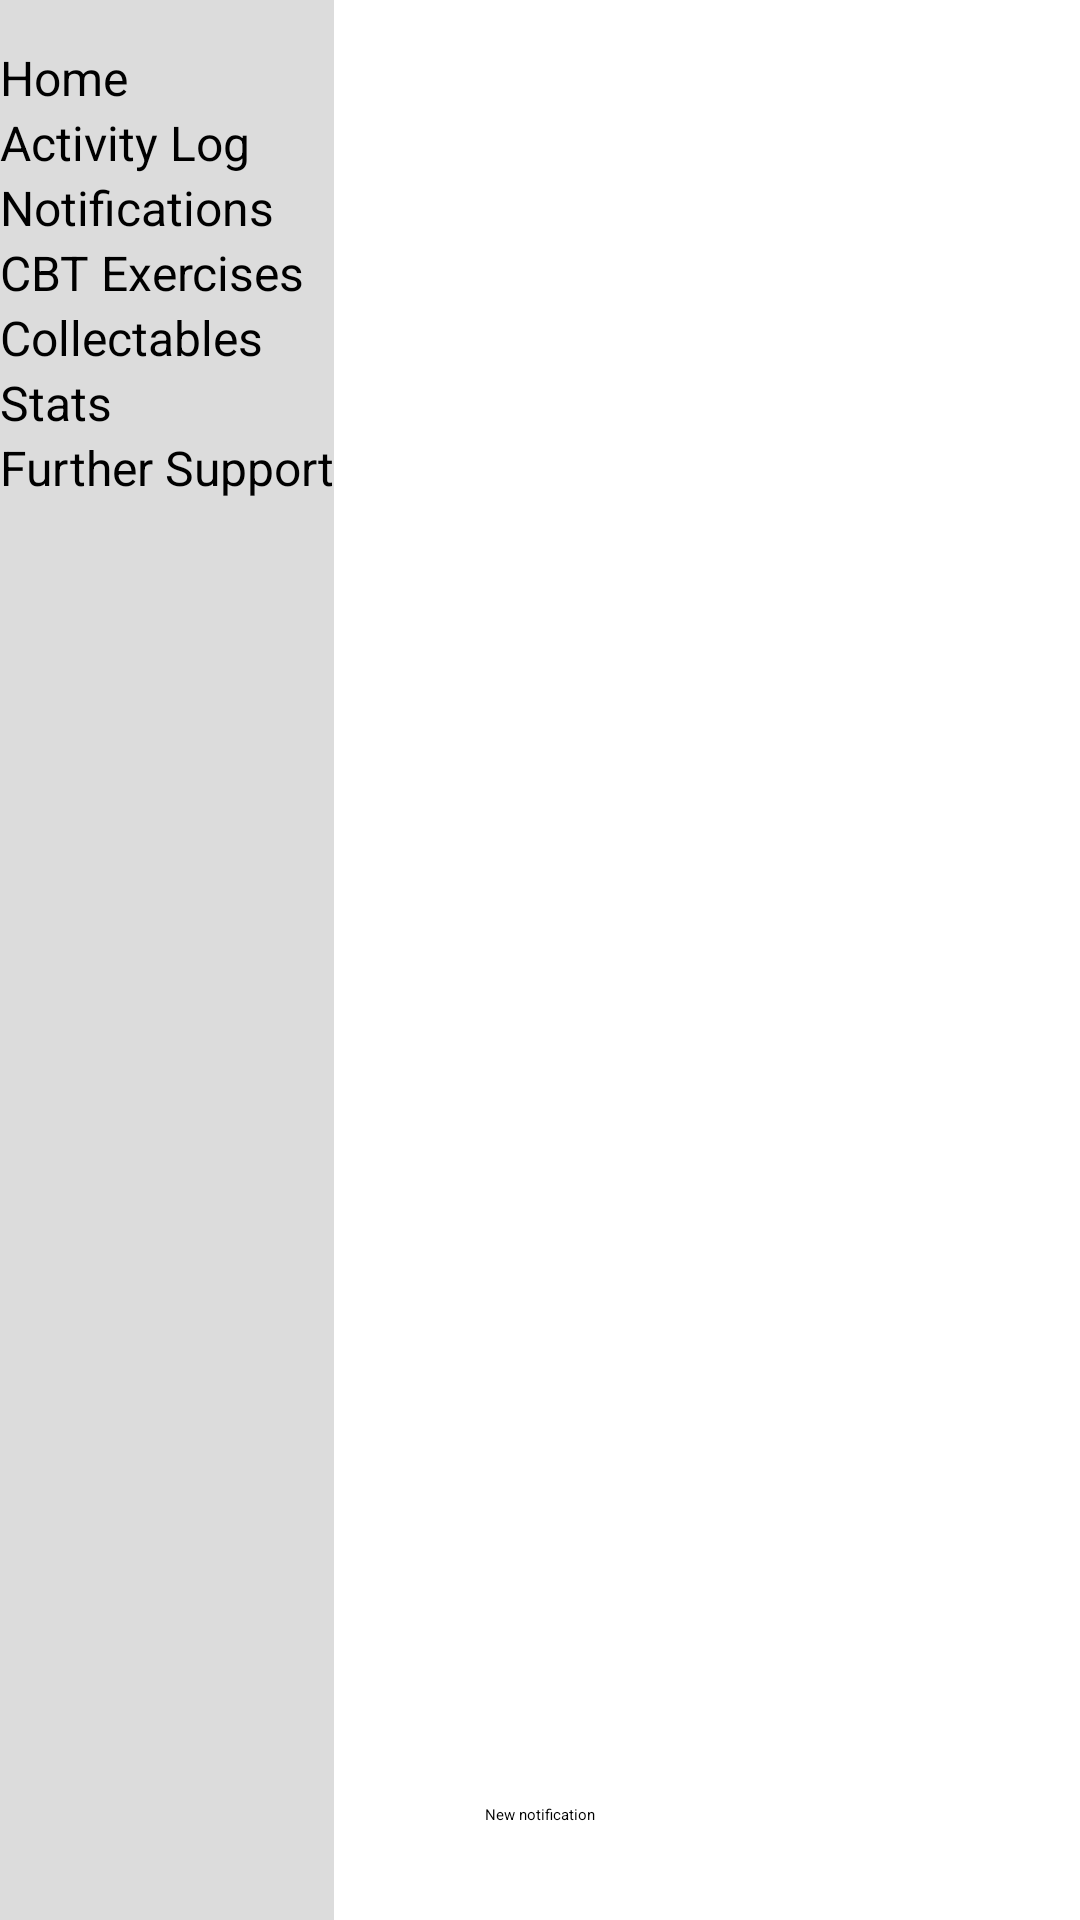

Here is an Android app screen rendered from its layout file. Give the layout XML and the strings, colors and styles it references.
<!-- AndroidManifest.xml: application theme Theme.CBTApp -->
<!-- res/layout/activity_goals.xml -->
<?xml version="1.0" encoding="utf-8"?>
<androidx.constraintlayout.widget.ConstraintLayout xmlns:android="http://schemas.android.com/apk/res/android"
    xmlns:app="http://schemas.android.com/apk/res-auto"
    xmlns:tools="http://schemas.android.com/tools"
    android:id="@+id/layout"
    android:layout_width="match_parent"
    android:layout_height="match_parent"
    tools:context=".notifications.NotificationsActivity">

    <LinearLayout
        android:layout_width="match_parent"
        android:layout_height="match_parent"
        android:gravity="center"
        android:orientation="vertical"
        app:layout_constraintStart_toStartOf="parent"
        app:layout_constraintTop_toTopOf="parent">

        <androidx.recyclerview.widget.RecyclerView
            android:id="@+id/recyclerview"
            android:layout_width="350dp"
            android:layout_height="540dp" />

        <LinearLayout
            android:layout_width="wrap_content"
            android:layout_height="wrap_content"
            android:dividerPadding="50dp"
            android:orientation="horizontal"
            android:paddingTop="30dp">

            <Button
                android:id="@+id/button17"
                android:layout_width="wrap_content"
                android:layout_height="wrap_content"
                android:layout_weight="1"
                android:text="New notification" />

        </LinearLayout>

    </LinearLayout>

    <include layout="@layout/nav_bar"/>

</androidx.constraintlayout.widget.ConstraintLayout>
<!-- res/layout/nav_bar.xml (included above) -->
<?xml version="1.0" encoding="utf-8"?>
<LinearLayout xmlns:android="http://schemas.android.com/apk/res/android"
    android:id="@+id/navBar"
    android:layout_width="wrap_content"
    android:layout_height="729dp"
    android:background="#DCDCDC"
    android:orientation="vertical">

    <Button
        android:id="@+id/navHome"
        android:layout_width="match_parent"
        android:layout_height="wrap_content"
        android:backgroundTint="#DCDCDC"
        android:paddingTop="15sp"
        android:text="Home"
        android:textColor="#000000"
        android:textSize="16sp" />

    <Button
        android:id="@+id/navActivity"
        android:layout_width="match_parent"
        android:layout_height="wrap_content"
        android:backgroundTint="#DCDCDC"
        android:text="Activity Log"
        android:textColor="#000000"
        android:textSize="16sp" />

    <Button
        android:id="@+id/navGoals"
        android:layout_width="match_parent"
        android:layout_height="wrap_content"
        android:backgroundTint="#DCDCDC"
        android:text="Notifications"
        android:textColor="#000000"
        android:textSize="16sp" />

    <Button
        android:id="@+id/navExercises"
        android:layout_width="match_parent"
        android:layout_height="wrap_content"
        android:backgroundTint="#DCDCDC"
        android:text="CBT Exercises"
        android:textColor="#000000"
        android:textSize="16sp" />

    <Button
        android:id="@+id/navAchievements"
        android:layout_width="match_parent"
        android:layout_height="wrap_content"
        android:backgroundTint="#DCDCDC"
        android:text="Collectables"
        android:textColor="#000000"
        android:textSize="16sp" />

    <Button
        android:id="@+id/navStats"
        android:layout_width="match_parent"
        android:layout_height="wrap_content"
        android:backgroundTint="#DCDCDC"
        android:text="Stats"
        android:textColor="#000000"
        android:textSize="16sp" />

    <Button
        android:id="@+id/navSupport"
        android:layout_width="match_parent"
        android:layout_height="wrap_content"
        android:backgroundTint="#DCDCDC"
        android:text="Further Support"
        android:textColor="#000000"
        android:textSize="16sp" />

</LinearLayout>
<!-- resources referenced by this layout -->
<resources>
  <style name="Theme.CBTApp" parent="Base.Theme.CBTApp">
          
          <item name="android:navigationBarColor">@android:color/transparent</item>
          <item name="android:statusBarColor">@android:color/transparent</item>
          <item name="android:windowLightStatusBar">?attr/isLightTheme</item>
      </style>
  <style name="Base.Theme.CBTApp" parent="Theme.Material3.DayNight.NoActionBar">
          
          
      </style>
</resources>
